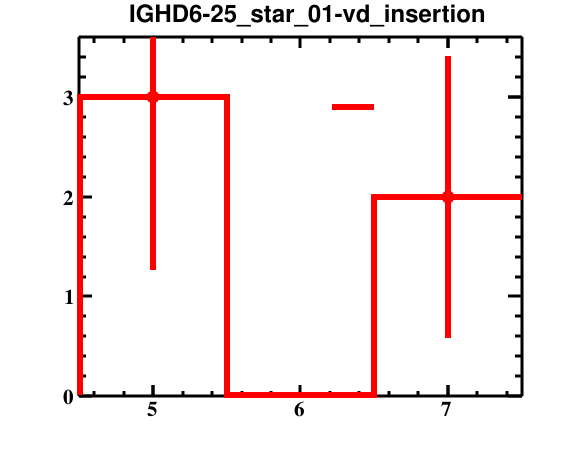

The data file committed next to this chart (first rows):
bin_low_edge, contents, binerror, xtitle, binlabel
3.5, 0.0, 0.0, , 
4.5, 3.0, 1.732, , 
5.5, 0.0, 0.0, , 
6.5, 2.0, 1.414, , 
7.5, 0.0, 0.0, , 
